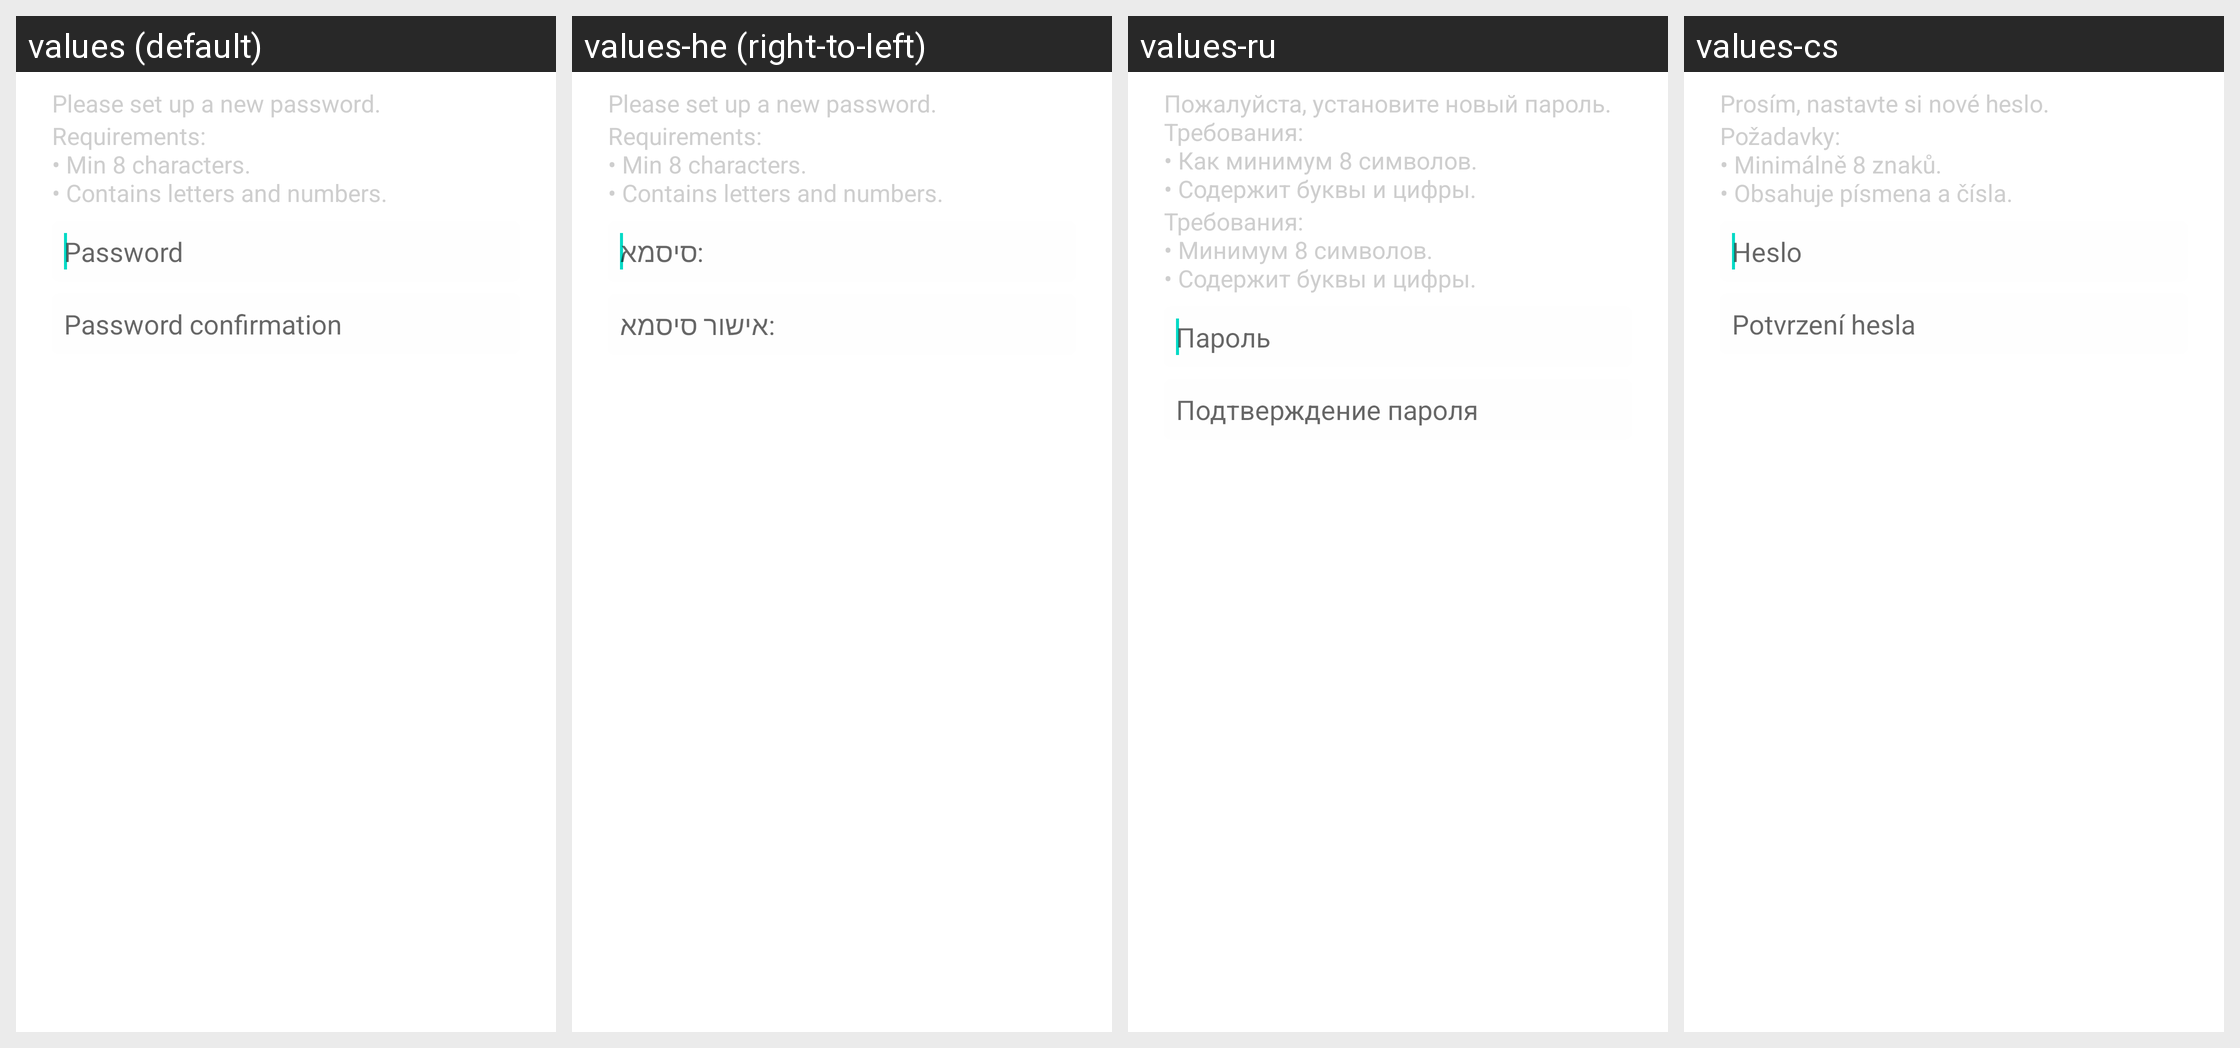

Locale-by-locale string values for the Android screen shown in this grid:
Android screen res/layout/change_pass_dialog_fragment.xml rendered under 4 locales, left to right: values (default), values-he (right-to-left), values-ru, values-cs. Device: Nexus 5 (rendered at 1080×1920; each locale shown at half size, 540×960, under a caption strip naming it); theme Theme.MaterialComponents.DayNight.NoActionBar.
Other locales in the repository, not shown: values-af, values-ar, values-bg, values-da, values-de, values-el, values-es, values-es-rES, values-fi, values-fr, values-gl, values-hi, values-hr, values-hu, values-hy, values-it, values-ja, values-km, values-ko, values-nl, values-pl, values-pt, values-pt-rBR, values-ro, values-sk, values-sl, values-sr, values-sv, values-tr, values-uk, values-zh-rCN.
Strings drawn on this screen, with the default value and each locale's value (text and hints the layout hard-codes, and strings that could not be matched under every locale, appear in the picture but are not listed):

intro_pass_description
  values: Please set up a new password.
  values-he: Please set up a new password.  [not translated; the default value is used]
  values-ru: Пожалуйста, установите новый пароль. Требования:
      • Как минимум 8 символов.
      • Содержит буквы и цифры.
  values-cs: Prosím, nastavte si nové heslo.

password_requirements
  values: Requirements:
      • Min 8 characters.
      • Contains letters and numbers.
  values-he: Requirements:
      • Min 8 characters.
      • Contains letters and numbers.  [not translated; the default value is used]
  values-ru: Требования:
      • Минимум 8 символов.
      • Содержит буквы и цифры.
  values-cs: Požadavky:
      • Minimálně 8 znaků.
      • Obsahuje písmena a čísla.

intro_pass
  values: Password
  values-he: סיסמא:
  values-ru: Пароль
  values-cs: Heslo

intro_pass_confirmation
  values: Password confirmation
  values-he: אישור סיסמא:
  values-ru: Подтверждение пароля
  values-cs: Potvrzení hesla
